Image classification data set "signs" (nithinisaimg/sign_language_translator on GitHub). Class labels (9): bye, hello, help me, how are you, i love you, please, sorry, thank you, yes.

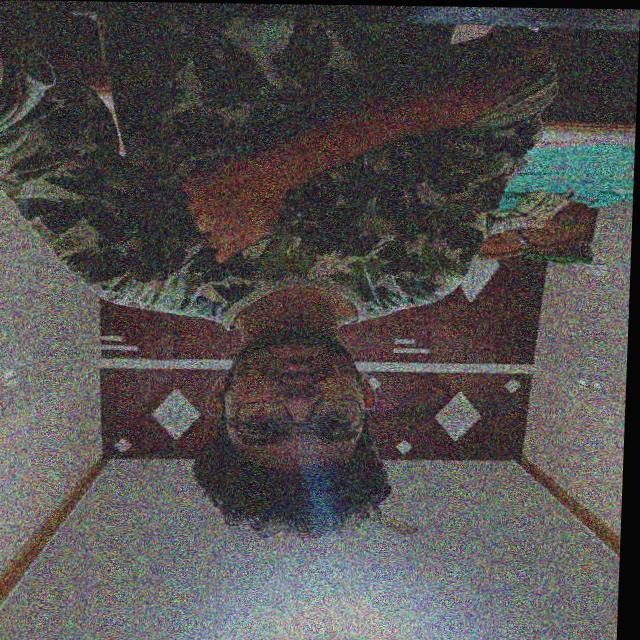
Label: sorry

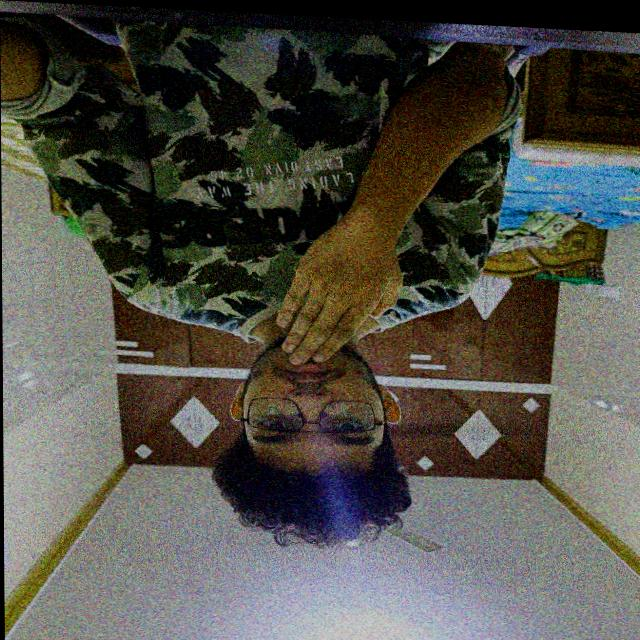
Label: thank you

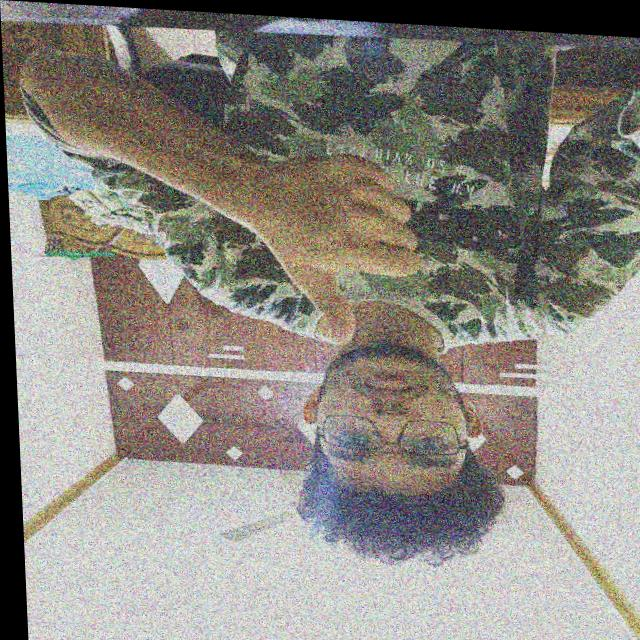
Label: yes

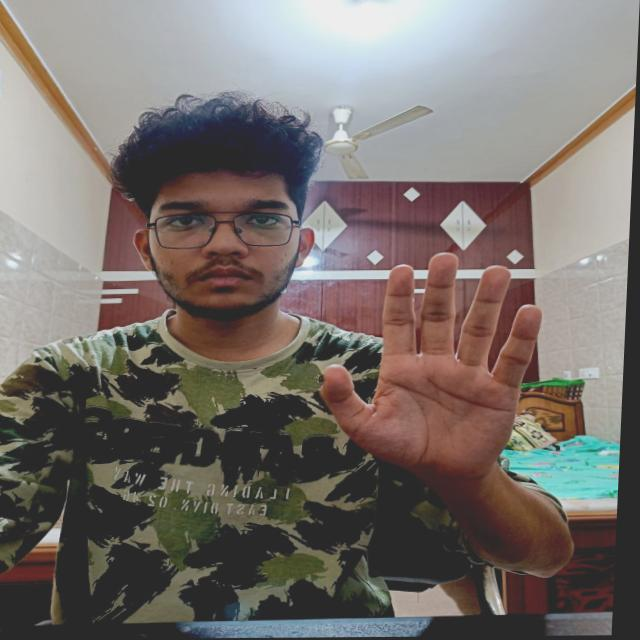
Label: hello

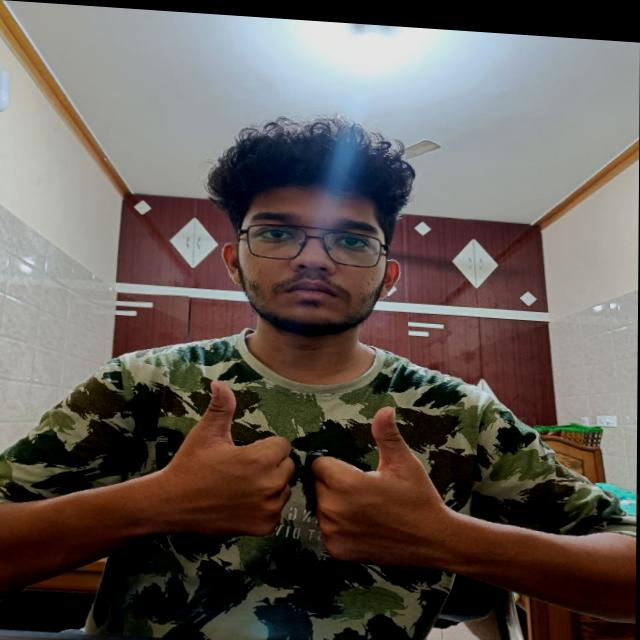
Label: how are you

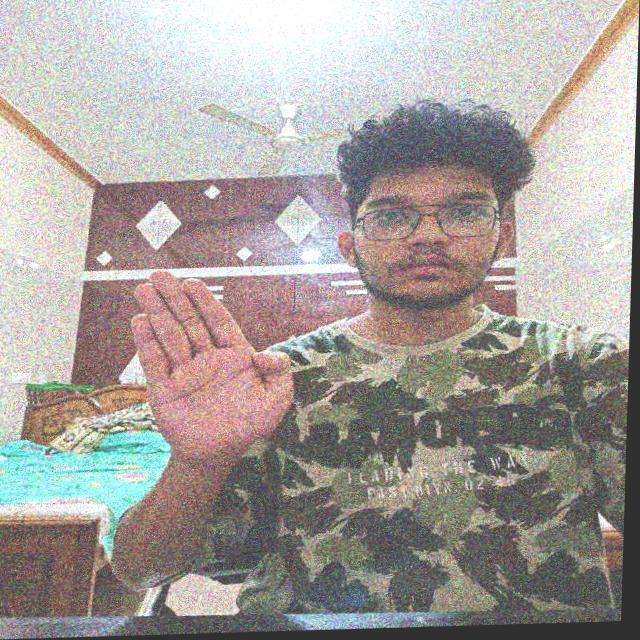
Label: bye
